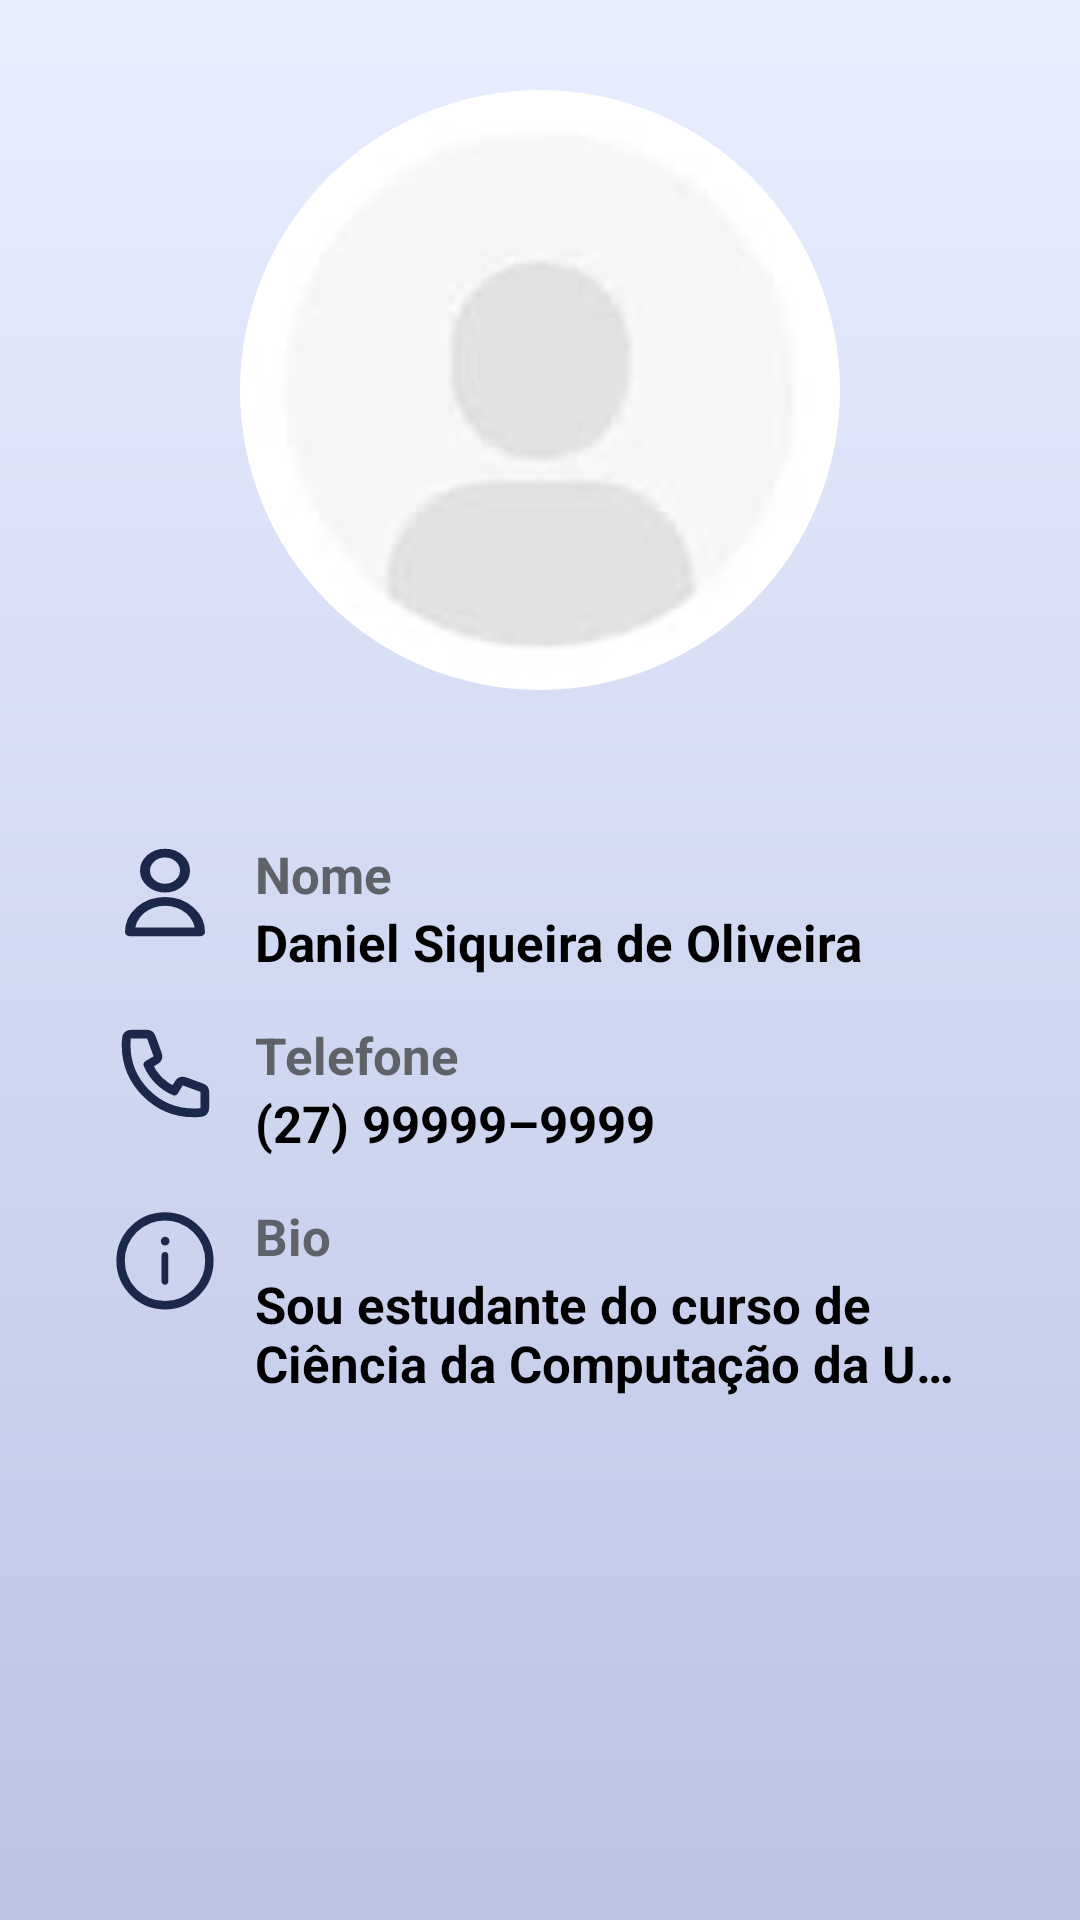

Here is an Android app screen rendered from its layout file. Give the layout XML and the strings, colors and styles it references.
<!-- AndroidManifest.xml: application theme Theme.RoomMate -->
<!-- res/layout/fragment_visit_profile.xml -->
<?xml version="1.0" encoding="utf-8"?>
<androidx.constraintlayout.widget.ConstraintLayout xmlns:android="http://schemas.android.com/apk/res/android"
    xmlns:app="http://schemas.android.com/apk/res-auto"
    android:layout_width="match_parent"
    android:layout_height="match_parent"
    android:background="@drawable/bg_gradient1">

    <com.google.android.material.imageview.ShapeableImageView
        android:id="@+id/profile_image"
        android:layout_width="200dp"
        android:layout_height="200dp"
        android:layout_marginTop="30dp"
        android:scaleType="centerCrop"
        android:src="@drawable/profile_placeholder"
        app:layout_constraintEnd_toEndOf="parent"
        app:layout_constraintStart_toStartOf="parent"
        app:layout_constraintTop_toTopOf="parent"
        app:shapeAppearanceOverlay="@style/CircularImageViewStyle" />


    <LinearLayout
        android:id="@+id/name_layout"
        android:layout_width="match_parent"
        android:layout_height="wrap_content"
        app:layout_constraintTop_toBottomOf="@id/profile_image"
        app:layout_constraintStart_toStartOf="parent"
        android:layout_marginTop="50dp"
        android:layout_marginHorizontal="35dp"
        android:orientation="horizontal"
        android:gravity="start">

        <ImageView
            android:layout_width="40dp"
            android:layout_height="35dp"
            android:contentDescription="@string/user_icon_description"
            android:src="@drawable/user_icon"/>

        <LinearLayout
            android:layout_width="0dp"
            android:layout_height="wrap_content"
            android:layout_weight="1"
            android:orientation="vertical"
            android:layout_marginStart="10dp">

            <TextView
                android:id="@+id/name_tv"
                android:layout_width="wrap_content"
                android:layout_height="wrap_content"
                android:text="@string/name"
                android:textColor="@color/gray"
                android:textSize="17sp"
                android:textStyle="bold" />

            <TextView
                android:id="@+id/username_tv"
                android:layout_width="wrap_content"
                android:layout_height="wrap_content"
                android:text="@string/username"
                android:textColor="@color/black"
                android:textSize="17sp"
                android:textStyle="bold" />
        </LinearLayout>


    </LinearLayout>

    <LinearLayout
        android:id="@+id/phone_layout"
        android:layout_width="match_parent"
        android:layout_height="wrap_content"
        app:layout_constraintTop_toBottomOf="@id/name_layout"
        app:layout_constraintStart_toStartOf="parent"
        android:layout_marginTop="15dp"
        android:layout_marginHorizontal="35dp"
        android:orientation="horizontal"
        android:gravity="start">

        <ImageView
            android:layout_width="40dp"
            android:layout_height="35dp"
            android:contentDescription="@string/phone_icon"
            android:src="@drawable/phone_icon"/>

        <LinearLayout
            android:layout_width="0dp"
            android:layout_height="wrap_content"
            android:layout_weight="1"
            android:orientation="vertical"
            android:layout_marginStart="10dp">

            <TextView
                android:id="@+id/phone_tv"
                android:layout_width="wrap_content"
                android:layout_height="wrap_content"
                android:text="@string/phone_profile"
                android:textColor="@color/gray"
                android:textSize="17sp"
                android:textStyle="bold" />

            <TextView
                android:id="@+id/user_phone_tv"
                android:layout_width="wrap_content"
                android:layout_height="wrap_content"
                android:text="@string/user_phone_profile"
                android:textColor="@color/black"
                android:textSize="17sp"
                android:textStyle="bold" />
        </LinearLayout>


    </LinearLayout>

    <LinearLayout
        android:id="@+id/bio_layout"
        android:layout_width="match_parent"
        android:layout_height="wrap_content"
        app:layout_constraintTop_toBottomOf="@id/phone_layout"
        app:layout_constraintStart_toStartOf="parent"
        android:layout_marginTop="15dp"
        android:layout_marginHorizontal="35dp"
        android:orientation="horizontal"
        android:gravity="start">

        <ImageView
            android:layout_width="40dp"
            android:layout_height="40dp"
            android:contentDescription="@string/bio_icon"
            android:src="@drawable/bio_icon"/>

        <LinearLayout
            android:layout_width="0dp"
            android:layout_height="wrap_content"
            android:layout_weight="1"
            android:orientation="vertical"
            android:layout_marginStart="10dp">

            <TextView
                android:id="@+id/bio_tv"
                android:layout_width="wrap_content"
                android:layout_height="wrap_content"
                android:text="@string/bio_profile"
                android:textColor="@color/gray"
                android:textSize="17sp"
                android:textStyle="bold" />

            <TextView
                android:id="@+id/user_bio_tv"
                android:layout_width="wrap_content"
                android:layout_height="wrap_content"
                android:text="@string/user_bio_profile"
                android:textColor="@color/black"
                android:textSize="17sp"
                android:textStyle="bold" />
        </LinearLayout>


    </LinearLayout>

</androidx.constraintlayout.widget.ConstraintLayout>
<!-- resources referenced by this layout -->
<resources>
  <color name="black">#FF000000</color>
  <color name="gray">#FF5F6368</color>
  <!-- drawable bg_gradient1 (drawable) -->
  <?xml version="1.0" encoding="utf-8"?>
  <shape>
      <gradient xmlns:android="http://schemas.android.com/apk/res/android"
          android:startColor="@color/bg_blue1"
          android:endColor="@color/bg_blue2"
          android:angle="270"
          android:type="linear" />
  </shape>
  <!-- drawable phone_icon (drawable) -->
  <vector xmlns:android="http://schemas.android.com/apk/res/android"
      android:width="800dp"
      android:height="800dp"
      android:viewportWidth="24"
      android:viewportHeight="24">
    <path
        android:pathData="M3,5.5C3,14.06 9.94,21 18.5,21C18.886,21 19.269,20.986 19.648,20.958C20.083,20.926 20.301,20.91 20.499,20.796C20.663,20.702 20.819,20.535 20.901,20.364C21,20.158 21,19.918 21,19.438V16.621C21,16.217 21,16.015 20.934,15.842C20.875,15.689 20.779,15.553 20.656,15.446C20.516,15.324 20.326,15.255 19.947,15.117L16.74,13.951C16.299,13.79 16.078,13.71 15.868,13.724C15.684,13.736 15.506,13.799 15.355,13.906C15.184,14.027 15.063,14.229 14.821,14.631L14,16C11.35,14.8 9.202,12.649 8,10L9.369,9.179C9.771,8.937 9.973,8.816 10.094,8.645C10.201,8.494 10.264,8.316 10.276,8.132C10.29,7.922 10.21,7.702 10.049,7.26L8.883,4.053C8.745,3.674 8.676,3.484 8.554,3.344C8.447,3.22 8.311,3.125 8.158,3.066C7.985,3 7.783,3 7.379,3H4.562C4.082,3 3.842,3 3.636,3.099C3.466,3.181 3.298,3.337 3.204,3.501C3.09,3.699 3.074,3.917 3.042,4.352C3.014,4.731 3,5.114 3,5.5Z"
        android:strokeLineJoin="round"
        android:strokeWidth="2"
        android:fillColor="#00000000"
        android:strokeColor="@color/blue4"
        android:strokeLineCap="round"/>
  </vector>
  <!-- drawable user_icon (drawable) -->
  <vector xmlns:android="http://schemas.android.com/apk/res/android"
      android:width="800dp"
      android:height="700dp"
      android:viewportWidth="24"
      android:viewportHeight="24">
    <path
        android:pathData="M16,7C16,9.209 14.209,11 12,11C9.791,11 8,9.209 8,7C8,4.791 9.791,3 12,3C14.209,3 16,4.791 16,7Z"
        android:strokeLineJoin="round"
        android:strokeWidth="2"
        android:fillColor="#00000000"
        android:strokeColor="@color/blue4"
        android:strokeLineCap="round"/>
    <path
        android:pathData="M12,14C8.134,14 5,17.134 5,21H19C19,17.134 15.866,14 12,14Z"
        android:strokeLineJoin="round"
        android:strokeWidth="2"
        android:fillColor="#00000000"
        android:strokeColor="@color/blue4"
        android:strokeLineCap="round"/>
  </vector>
  <string name="bio_icon">Ícone de informação</string>
  <string name="bio_profile">Bio</string>
  <string name="name">Nome</string>
  <string name="phone_icon">Ícone telefone</string>
  <string name="phone_profile">Telefone</string>
  <string name="user_bio_profile">Sou estudante do curso de Ciência da Computação da U…\t</string>
  <string name="user_icon_description">Ícone usuário</string>
  <string name="user_phone_profile">(27) 99999–9999</string>
  <string name="username">Daniel Siqueira de Oliveira</string>
  <style name="CircularImageViewStyle">
          <item name="cornerFamily">rounded</item>
          <item name="cornerSize">50%</item>
      </style>
  <style name="Theme.RoomMate" parent="Base.Theme.RoomMate" />
  <color name="bg_blue1">#FFE8EEFF</color>
  <color name="bg_blue2">#FFBBC4E4</color>
  <color name="blue4">#FF1C274C</color>
  <style name="Base.Theme.RoomMate" parent="Theme.Material3.DayNight.NoActionBar">
          <item name="android:windowBackground">@color/bg_blue1</item>
      </style>
</resources>
